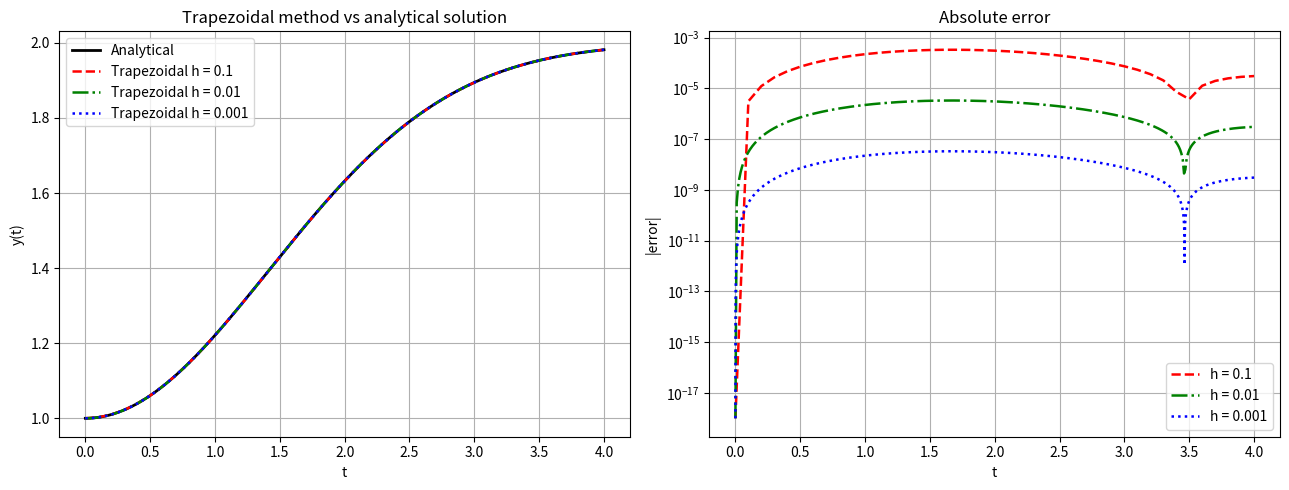

The matplotlib source for this figure:
import numpy as np
import matplotlib.pyplot as plt

# Problem definition
def f(t, y):
    return (t / 2) * (2 - y)

def exact(t):
    # Analytical solution: y = 2 - exp(-t^2/4)
    return 2 - np.exp(-t**2 / 4)

t0, tf, y0 = 0.0, 4.0, 1.0

# Trapezoidal method
def trapezoidal(h):
    n = int(round((tf - t0) / h))
    t = np.linspace(t0, tf, n + 1)
    y = np.zeros(n + 1)
    y[0] = y0
    for i in range(n):
        # Implicit step solved exactly (f is linear in y):
        # y_{i+1} = y_i + h/2 * (f_i + t_{i+1} - t_{i+1}*y_{i+1}/2)
        fi = f(t[i], y[i])
        y[i + 1] = (y[i] + h / 2 * (fi + t[i + 1])) / (1 + h * t[i + 1] / 4)
    return t, y

# Run for each step size
steps = [0.1, 0.01, 0.001]
results = {h: trapezoidal(h) for h in steps}

# Error table
print("Maximum absolute error vs analytical solution:")
prev = None
for h, (t, y) in results.items():
    err = np.max(np.abs(y - exact(t)))
    ratio = f"  (ratio to previous: {prev / err:.1f})" if prev else ""
    print(f"  h = {h:<6} -> max error = {err:.3e}{ratio}")
    prev = err

# Plot
t_fine = np.linspace(t0, tf, 1000)
fig, axes = plt.subplots(1, 2, figsize=(13, 5))

# Solutions
ax = axes[0]
ax.plot(t_fine, exact(t_fine), 'k-', lw=2, label='Analytical')
styles = {0.1: 'r--', 0.01: 'g-.', 0.001: 'b:'}
for h, (t, y) in results.items():
    ax.plot(t, y, styles[h], lw=1.8, label=f'Trapezoidal h = {h}')
ax.set_xlabel('t')
ax.set_ylabel('y(t)')
ax.set_title('Trapezoidal method vs analytical solution')
ax.grid(True)
ax.legend()

# Absolute errors (log scale)
ax = axes[1]
for h, (t, y) in results.items():
    ax.semilogy(t, np.abs(y - exact(t)) + 1e-18, styles[h], lw=1.8, label=f'h = {h}')
ax.set_xlabel('t')
ax.set_ylabel('|error|')
ax.set_title('Absolute error')
ax.grid(True, which='both')
ax.legend()

plt.tight_layout()
plt.show()
